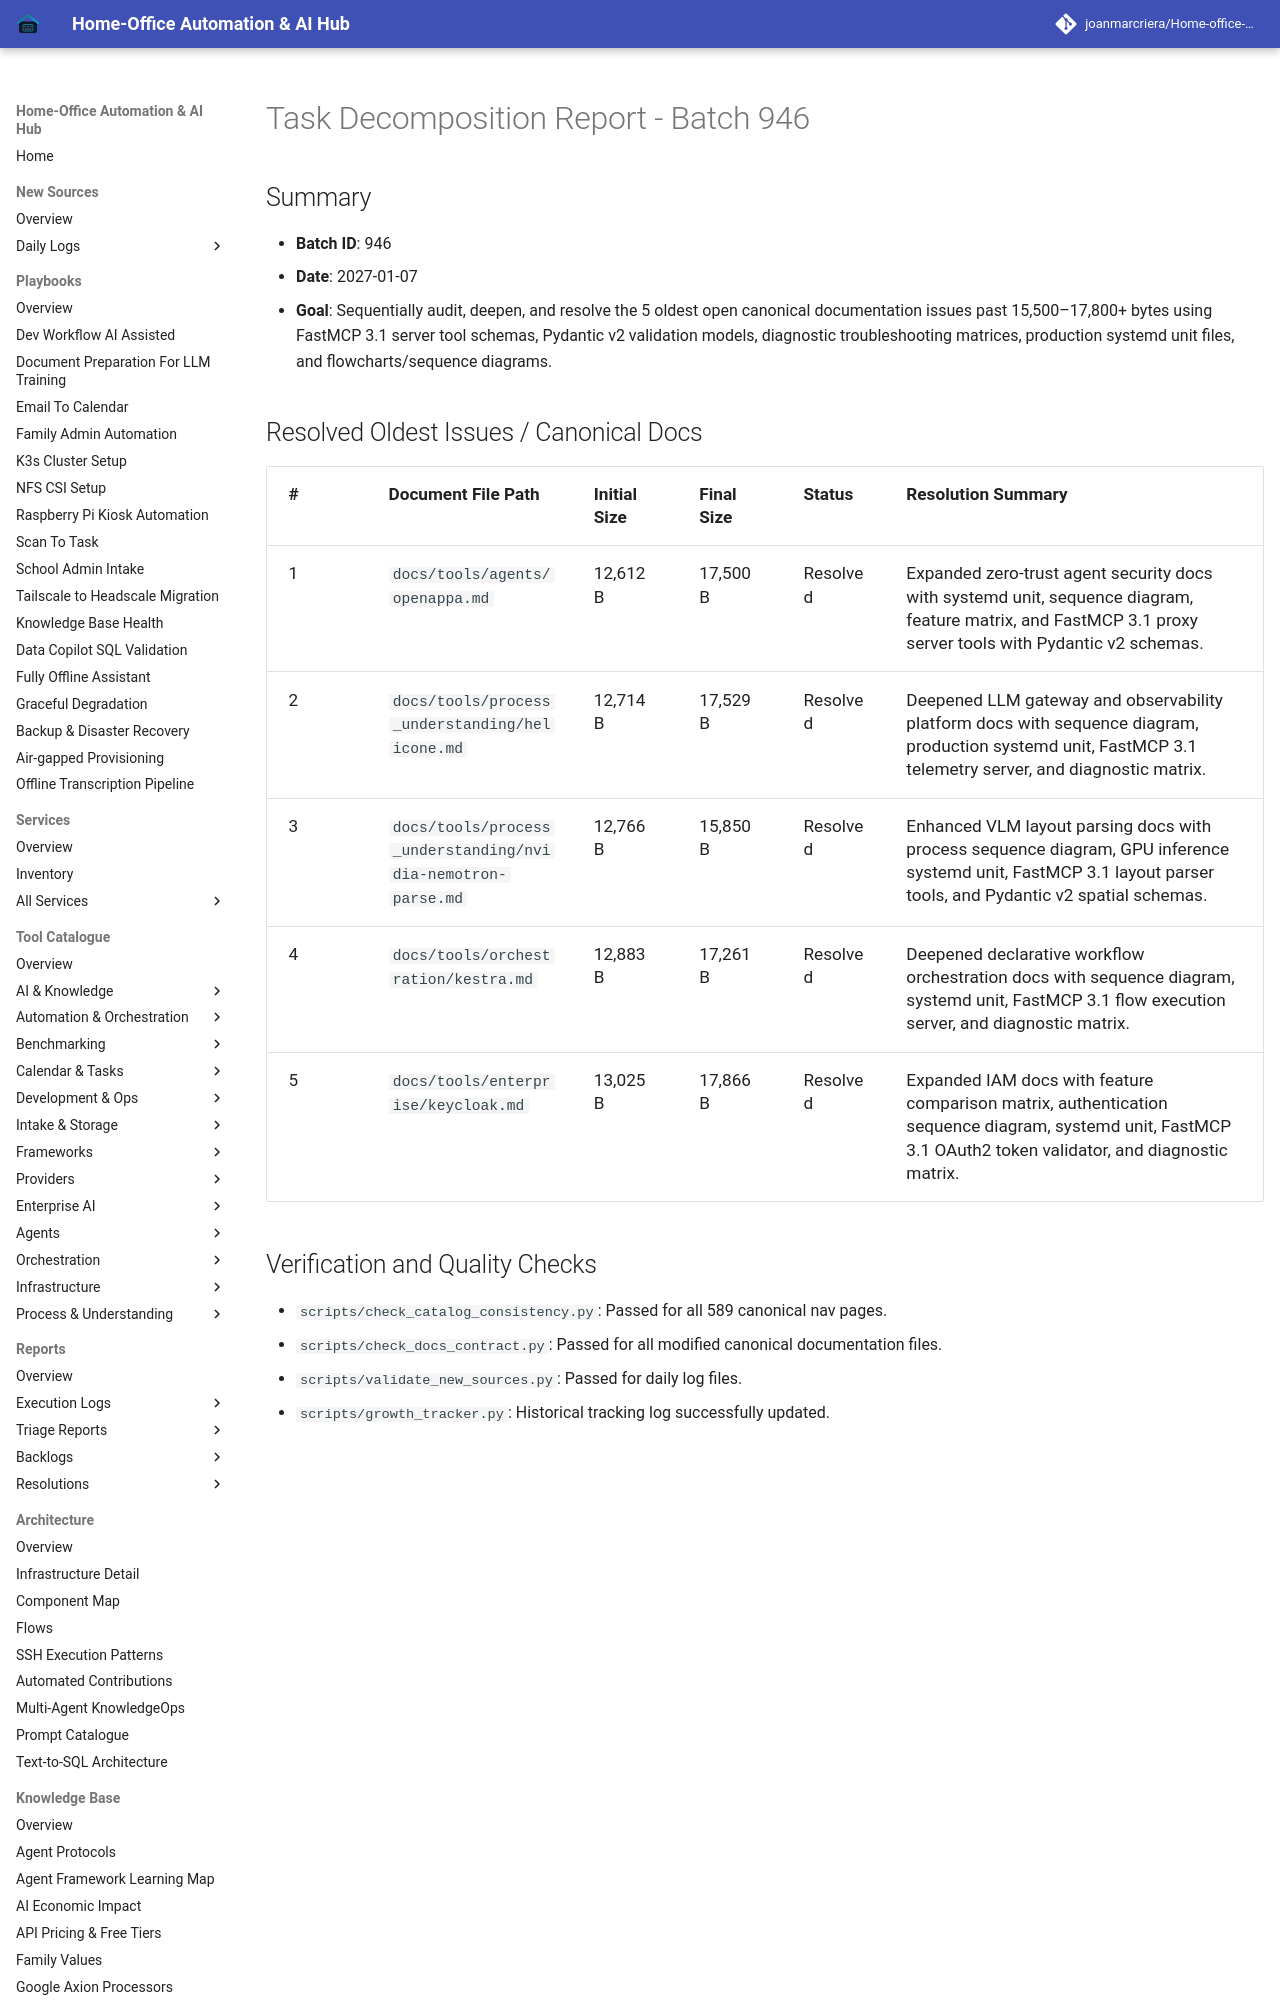

repository: joanmarcriera/Home-office-automations · page: reports/task-decomposition-batch-946/index.html · generator: mkdocs

# Task Decomposition Report - Batch 946

## Summary
- **Batch ID**: 946
- **Date**: 2027-01-07
- **Goal**: Sequentially audit, deepen, and resolve the 5 oldest open canonical documentation issues past 15,500–17,800+ bytes using FastMCP 3.1 server tool schemas, Pydantic v2 validation models, diagnostic troubleshooting matrices, production systemd unit files, and flowcharts/sequence diagrams.
